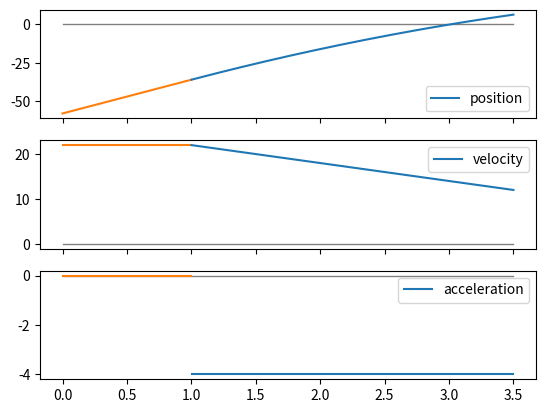

Source code (Python):
# -*- coding: utf-8 -*-
"""
Created on Wed Sep  2 19:34:47 2020

[redacted]
"""


import numpy as np
import matplotlib.pyplot as plt

T = np.linspace(0,3.5,1000)
sec = 0
while T[sec]<1 :
    sec+=1

dt = (T[-1]-T[0])/1000

hit = 0

X = np.full(1000,0.0)
X[0]=-58
V = np.full(1000,0.0)
V[0]=22
A = np.array([0.0]*sec + [-4.0]*(1000-sec))

for i in range(1,1000):
    if V[i]>=0 :
        V[i]=max(V[i-1]+A[i]*dt,0)
        X[i]=X[i-1]+V[i]*dt
    if X[i]<0 :
        hit=i

print(T[hit], V[hit])

fig,ax = plt.subplots(3,1,sharex=True)

ax[0].plot(T[:sec],X[:sec], c='C1')
ax[0].plot(T[sec:],X[sec:], label="position")
ax[0].plot([0,T[-1]],[0,0],c='grey', lw=1, zorder=-1)
ax[0].legend()

ax[1].plot(T[:sec],V[:sec], c='C1')
ax[1].plot(T[sec:],V[sec:], label="velocity")
ax[1].plot([0,T[-1]],[0,0],c='grey', lw=1, zorder=-1)
ax[1].legend()

ax[2].plot(T[:sec],A[:sec], c='C1')
ax[2].plot(T[sec:],A[sec:], label="acceleration")
ax[2].plot([0,T[-1]],[0,0],c='grey', lw=1, zorder=-1)
ax[2].legend()

plt.show()
